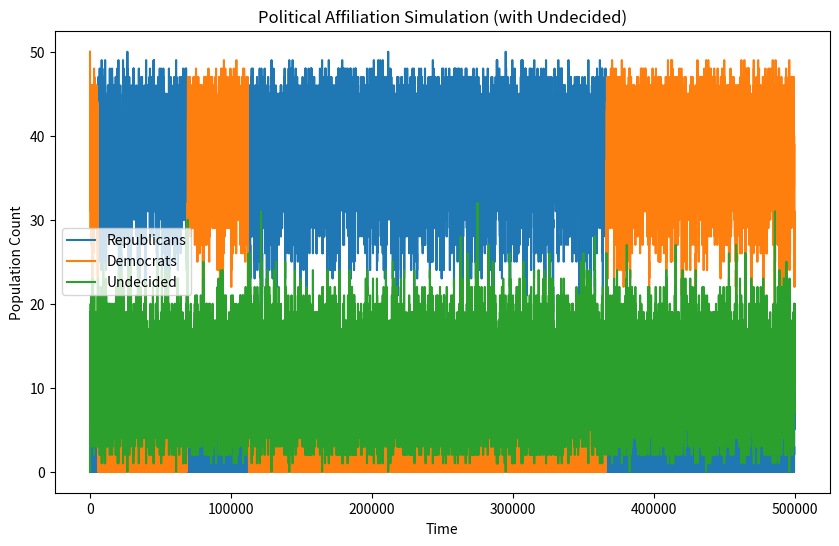
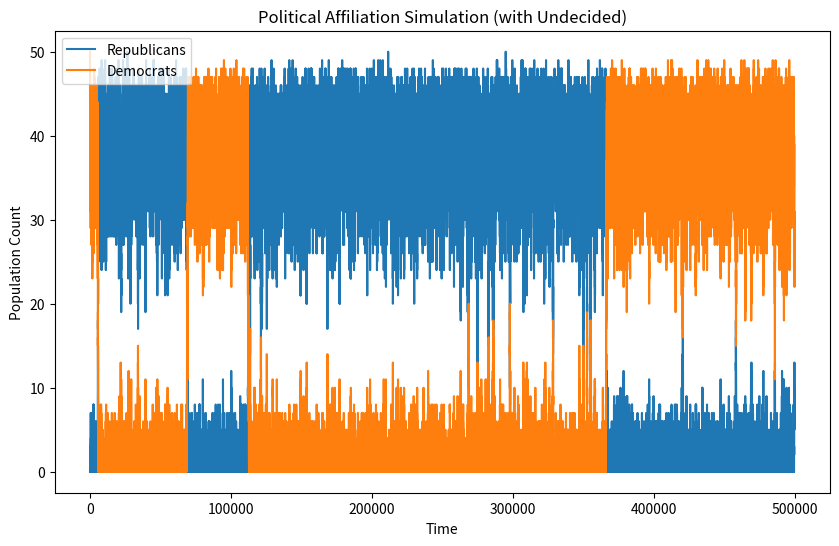

Reproduce these figures in Python, in order.
import numpy as np
import matplotlib.pyplot as plt

# Initial conditions
R = 0
D = 50
U = 0
total_steps = 500000

# Lists to store data for plotting
time_list = []
R_list = []
D_list = []
U_list = []

for step in range(total_steps):
    # Calculate rates of all events
    rate_D_to_U = 0.1 * D
    rate_R_to_U = 0.1 * R
    rate_U_to_D = 0.05 * U
    rate_U_to_R = 0.05 * U
    rate_DR = 0.01 * D * R
    rate_UR = 0.01 * U * R
    rate_RD = 0.01 * R * D
    rate_UD = 0.01 * U * D
    total_rate = (
        rate_D_to_U + rate_R_to_U + rate_U_to_D + rate_U_to_R +
        rate_DR + rate_UR + rate_RD + rate_UD
    )
    
    # Append data to lists
    time_list.append(step)
    R_list.append(R)
    D_list.append(D)
    U_list.append(U)
    
    # Generate random numbers
    r1 = np.random.uniform(0, 1)
    r2 = np.random.uniform(0, 1)
    
    # Calculate time until next event
    time_until_next_event = -np.log(r1) / total_rate
    
    # Determine which event occurs
    if r2 * total_rate < rate_D_to_U:
        D -= 1
        U += 1
    elif r2 * total_rate < rate_D_to_U + rate_R_to_U:
        R -= 1
        U += 1
    elif r2 * total_rate < rate_D_to_U + rate_R_to_U + rate_U_to_D:
        U -= 1
        D += 1
    elif r2 * total_rate < rate_D_to_U + rate_R_to_U + rate_U_to_D + rate_U_to_R:
        U -= 1
        R += 1
    elif r2 * total_rate < rate_D_to_U + rate_R_to_U + rate_U_to_D + rate_U_to_R + rate_DR:
        D -= 1
        U += 1
    elif r2 * total_rate < rate_D_to_U + rate_R_to_U + rate_U_to_D + rate_U_to_R + rate_DR + rate_UR:
        U -= 1
        R += 1
    elif r2 * total_rate < rate_D_to_U + rate_R_to_U + rate_U_to_D + rate_U_to_R + rate_DR + rate_UR + rate_RD:
        R -= 1
        U += 1
    else:
        U -= 1
        D += 1

# Plotting
plt.figure(figsize=(10, 6))
plt.plot(time_list, R_list, label='Republicans')
plt.plot(time_list, D_list, label='Democrats')
plt.plot(time_list, U_list, label='Undecided')
plt.xlabel('Time')
plt.ylabel('Population Count')
plt.title('Political Affiliation Simulation (with Undecided)')
plt.legend()
plt.show()

# Plotting R and D
plt.figure(figsize=(10, 6))
plt.plot(time_list, R_list, label='Republicans')
plt.plot(time_list, D_list, label='Democrats')
plt.xlabel('Time')
plt.ylabel('Population Count')
plt.title('Political Affiliation Simulation (with Undecided)')
plt.legend()
plt.show()

